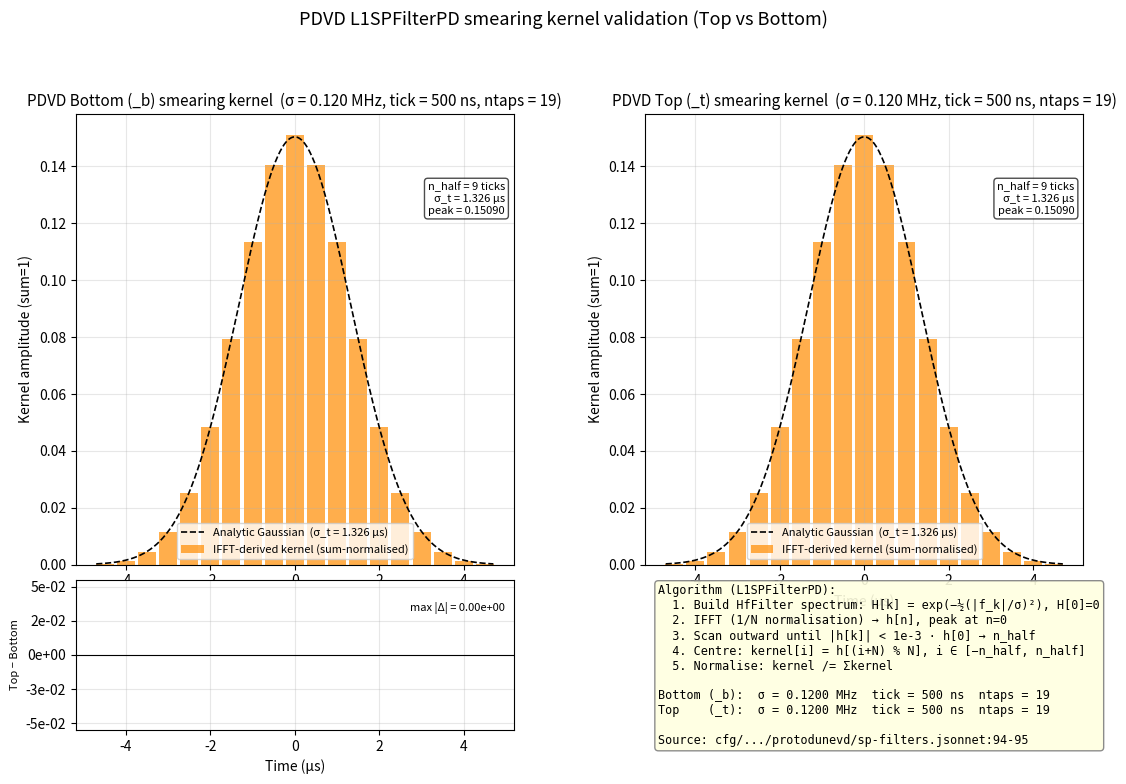

Write the Python code that produced this figure. (Note: this script raises an exception after producing the figure.)
#!/usr/bin/env python3
"""
Validate the L1SPFilterPD auto-derived smearing kernel for PDVD.

Two kernel panels (Bottom and Top electronics) against an analytic Gaussian
reference, plus a residual panel showing the Top-minus-Bottom difference.

PDVD has two separate sets of HfFilter instances for the smearing kernel:
  HfFilter:Gaus_wide_b  — Bottom anodes (ident 0..3)
  HfFilter:Gaus_wide_t  — Top    anodes (ident 4..7)
Selected in cfg/pgrapher/experiment/protodunevd/sp.jsonnet:24,151 via sfx.
Parameters are currently identical but are kept separate so they can diverge.

Usage:
    python plot_l1sp_smearing_kernel.py            # saves PNG next to this file
    python plot_l1sp_smearing_kernel.py --show     # interactive window
    python plot_l1sp_smearing_kernel.py -o /path/to/out.png
"""

import argparse
import os

import numpy as np
import matplotlib
import matplotlib.pyplot as plt


def hf_spectrum(N, sigma_hz, max_freq_hz=1e6, power=2, flag=True):
    """Reproduce HfFilter::filter_waveform(N) in Python.

    Returns a real array of length N: freq-domain Gaussian spectrum.
    Bin spacing = 2*max_freq / N; DC bin zeroed when flag=True.
    """
    wf = np.zeros(N)
    for i in range(N):
        freq = i / N * 2 * max_freq_hz
        if freq > max_freq_hz:
            freq -= 2 * max_freq_hz
        freq = abs(freq)
        if flag and freq == 0:
            wf[i] = 0.0
        else:
            wf[i] = np.exp(-0.5 * (freq / sigma_hz) ** power)
    return wf


def derive_kernel(sigma_hz, tick_us, N=4096, threshold=1e-3, max_half=64,
                  max_freq_hz=1e6, power=2):
    """Derive the L1SP smearing kernel using the same algorithm as L1SPFilterPD.

    Returns (ticks, kernel) where ticks are centred on 0 in microseconds.
    """
    spec = hf_spectrum(N, sigma_hz, max_freq_hz, power, flag=True)
    # IFFT (1/N normalization) → peak at index 0, negative-time wraps to N-1..
    time_wf = np.fft.ifft(spec).real

    peak = abs(time_wf[0])
    thr = threshold * peak
    n_half = 0
    for k in range(1, max_half + 1):
        if abs(time_wf[k]) < thr and abs(time_wf[N - k]) < thr:
            break
        n_half = k

    indices = np.arange(-n_half, n_half + 1)
    kernel = time_wf[(indices + N) % N]

    s = kernel.sum()
    if s > 0:
        kernel /= s

    ticks_us = indices * tick_us
    return ticks_us, kernel


def _analytic_gauss(ticks_us, sigma_hz, tick_us):
    """Continuous Gaussian sampled at ticks, normalised so discrete sum = 1."""
    sigma_t_us = 1.0 / (2 * np.pi * sigma_hz) * 1e6
    t_cont = np.linspace(ticks_us[0] - 0.2, ticks_us[-1] + 0.2, 500)
    g_cont = (tick_us / (sigma_t_us * np.sqrt(2 * np.pi))) \
             * np.exp(-0.5 * (t_cont / sigma_t_us) ** 2)
    return t_cont, g_cont, sigma_t_us


def _draw_kernel_panel(ax, ticks_us, kernel, sigma_hz, tick_us, label):
    """Draw kernel bars + analytic Gaussian on ax."""
    t_cont, g_cont, sigma_t_us = _analytic_gauss(ticks_us, sigma_hz, tick_us)
    n_half = (len(kernel) - 1) // 2

    ax.bar(ticks_us, kernel, width=tick_us * 0.85,
           color='darkorange', alpha=0.7,
           label='IFFT-derived kernel (sum-normalised)')
    ax.plot(t_cont, g_cont, 'k--', lw=1.2,
            label=f'Analytic Gaussian  (σ_t = {sigma_t_us:.3f} µs)')
    ax.set_title(
        f'PDVD {label} smearing kernel  '
        f'(σ = {sigma_hz/1e6:.3f} MHz, tick = {tick_us*1e3:.0f} ns, '
        f'ntaps = {len(kernel)})',
        fontsize=11)
    ax.set_ylabel('Kernel amplitude (sum=1)')
    ax.legend(fontsize=8)
    ax.grid(True, alpha=0.3)
    ax.text(0.98, 0.85,
            f'n_half = {n_half} ticks\n'
            f'σ_t = {sigma_t_us:.3f} µs\n'
            f'peak = {kernel.max():.5f}',
            transform=ax.transAxes, ha='right', va='top', fontsize=8,
            bbox=dict(boxstyle='round', fc='white', alpha=0.7))


def main():
    parser = argparse.ArgumentParser(description=__doc__)
    parser.add_argument('--show', action='store_true',
                        help='show interactive window instead of saving')
    parser.add_argument('-o', '--output', default=None,
                        help='output PNG path (default: next to this script)')
    args = parser.parse_args()

    if not args.show:
        matplotlib.use('Agg')

    # ── filter parameters ─────────────────────────────────────────────────────
    # Source: cfg/pgrapher/experiment/protodunevd/sp-filters.jsonnet:94-95
    # anode ident 0..3 = Bottom (_b), ident 4..7 = Top (_t); sp.jsonnet:24,151
    bot_sigma_hz = 0.12 * 1e6   # Gaus_wide_b
    top_sigma_hz = 0.12 * 1e6   # Gaus_wide_t
    tick_us      = 0.5          # post-resampler SP tick (params.jsonnet:96-97)
    max_freq_hz  = 1e6          # hf() default in sp-filters.jsonnet
    power        = 2            # hf() default

    # ── derive kernels ────────────────────────────────────────────────────────
    bot_ticks, bot_kernel = derive_kernel(bot_sigma_hz, tick_us,
                                          max_freq_hz=max_freq_hz, power=power)
    top_ticks, top_kernel = derive_kernel(top_sigma_hz, tick_us,
                                          max_freq_hz=max_freq_hz, power=power)

    # ── residual on a common tick grid ────────────────────────────────────────
    all_ticks = np.union1d(bot_ticks, top_ticks)
    bot_interp = np.interp(all_ticks, bot_ticks, bot_kernel, left=0.0, right=0.0)
    top_interp = np.interp(all_ticks, top_ticks, top_kernel, left=0.0, right=0.0)
    residual = top_interp - bot_interp

    # ── plot ──────────────────────────────────────────────────────────────────
    fig, axes = plt.subplots(2, 2, figsize=(13, 8),
                             gridspec_kw={'height_ratios': [3, 1], 'hspace': 0.05,
                                          'wspace': 0.30})
    ax_bot, ax_top = axes[0]
    ax_res, ax_ann = axes[1]

    _draw_kernel_panel(ax_bot, bot_ticks, bot_kernel, bot_sigma_hz, tick_us,
                       'Bottom (_b)')
    ax_bot.set_xlabel('Time (µs)')

    _draw_kernel_panel(ax_top, top_ticks, top_kernel, top_sigma_hz, tick_us,
                       'Top (_t)')
    ax_top.set_xlabel('Time (µs)')

    # ── residual panel ────────────────────────────────────────────────────────
    ax_res.bar(all_ticks, residual, width=tick_us * 0.85,
               color='steelblue', alpha=0.7)
    ax_res.axhline(0, color='k', lw=0.8)
    ax_res.set_ylabel('Top − Bottom', fontsize=8)
    ax_res.set_xlabel('Time (µs)')
    max_res = np.max(np.abs(residual))
    ax_res.yaxis.set_major_formatter(plt.FormatStrFormatter('%.0e'))
    ax_res.grid(True, alpha=0.3)
    ax_res.text(0.98, 0.85, f'max |Δ| = {max_res:.2e}',
                transform=ax_res.transAxes, ha='right', va='top', fontsize=8)

    # ── annotation panel ──────────────────────────────────────────────────────
    ax_ann.axis('off')
    info = (
        'Algorithm (L1SPFilterPD):\n'
        '  1. Build HfFilter spectrum: H[k] = exp(−½(|f_k|/σ)²), H[0]=0\n'
        '  2. IFFT (1/N normalisation) → h[n], peak at n=0\n'
        '  3. Scan outward until |h[k]| < 1e-3 · h[0] → n_half\n'
        '  4. Centre: kernel[i] = h[(i+N) % N], i ∈ [−n_half, n_half]\n'
        '  5. Normalise: kernel /= Σkernel\n\n'
        f'Bottom (_b):  σ = {bot_sigma_hz/1e6:.4f} MHz  '
        f'tick = {tick_us*1e3:.0f} ns  ntaps = {len(bot_kernel)}\n'
        f'Top    (_t):  σ = {top_sigma_hz/1e6:.4f} MHz  '
        f'tick = {tick_us*1e3:.0f} ns  ntaps = {len(top_kernel)}\n\n'
        'Source: cfg/.../protodunevd/sp-filters.jsonnet:94-95'
    )
    ax_ann.text(0.03, 0.97, info, transform=ax_ann.transAxes,
                va='top', ha='left', fontsize=8.5,
                family='monospace',
                bbox=dict(boxstyle='round', fc='lightyellow', ec='gray', alpha=0.9))

    fig.suptitle('PDVD L1SPFilterPD smearing kernel validation (Top vs Bottom)',
                 fontsize=13, y=1.01)
    plt.tight_layout()

    if args.show:
        plt.show()
    else:
        outpath = args.output or os.path.join(
            os.path.dirname(os.path.abspath(__file__)),
            'l1sp_smearing_kernel_validation.png')
        fig.savefig(outpath, dpi=150, bbox_inches='tight')
        print(f'Saved to {outpath}')


if __name__ == '__main__':
    main()
